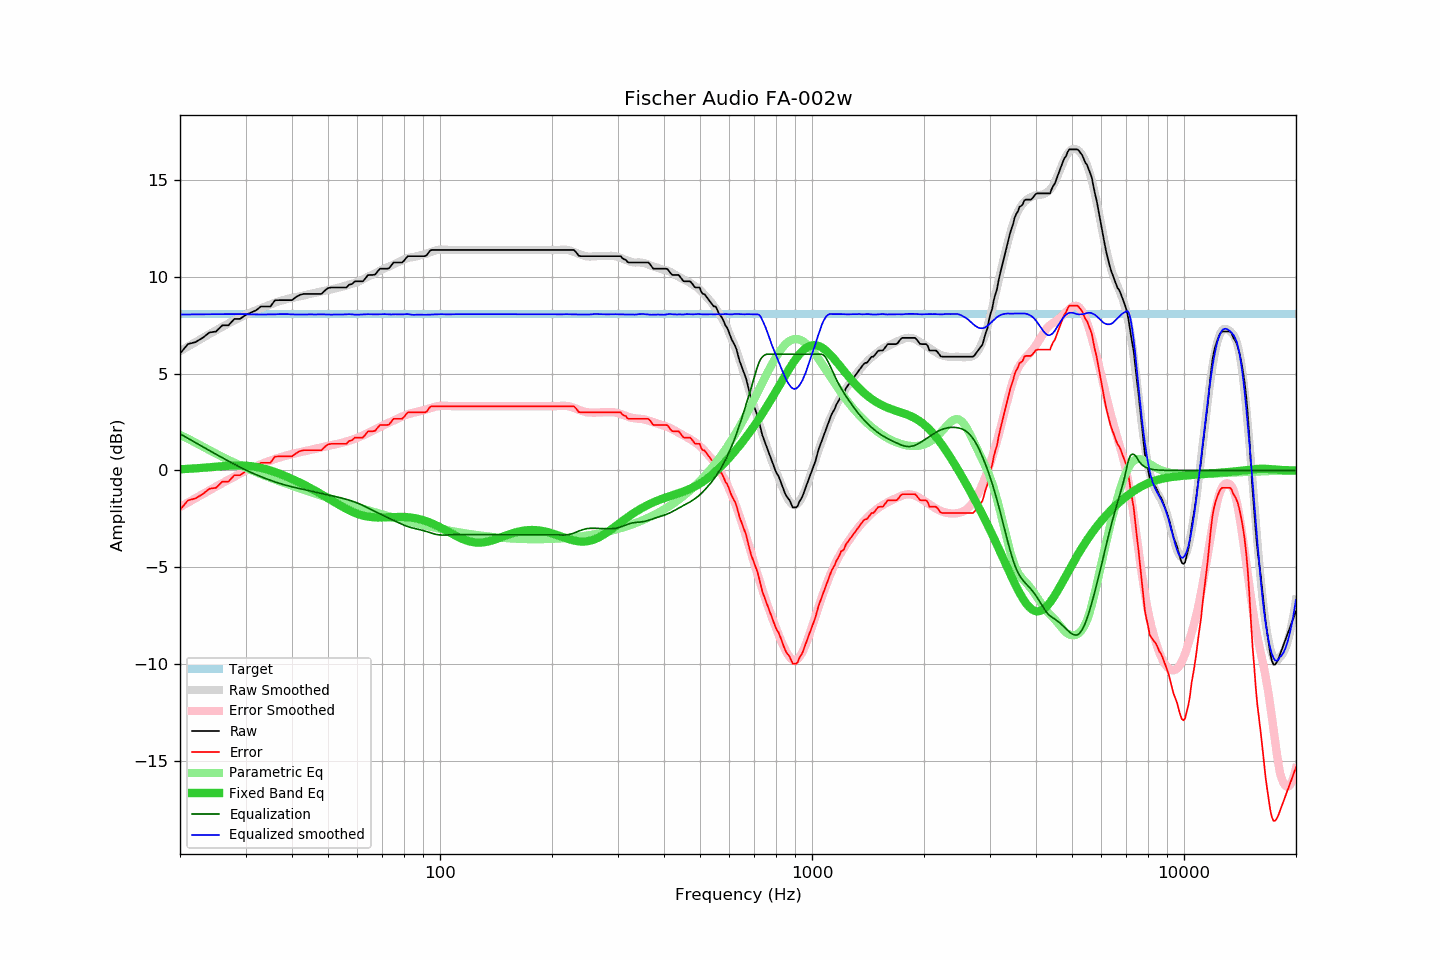

The file beside this chart, header and first rows:
frequency, raw, error, smoothed, error_smoothed, equalization, parametric_eq, equalized_raw, equalized_smoothed, target
20, 6.03, -2.04, 6.16, -1.89, 1.89, 0.06, 7.92, 8.05, 8.07
21, 6.52, -1.55, 6.39, -1.66, 1.66, 0.08, 8.18, 8.05, 8.07
22, 6.62, -1.45, 6.62, -1.44, 1.44, 0.11, 8.06, 8.06, 8.07
23, 6.84, -1.23, 6.84, -1.23, 1.23, 0.13, 8.07, 8.06, 8.07
24, 7.12, -0.95, 7.04, -1.02, 1.02, 0.16, 8.15, 8.07, 8.07
25, 7.17, -0.90, 7.23, -0.83, 0.83, 0.19, 8.01, 8.07, 8.07
26, 7.49, -0.58, 7.42, -0.65, 0.65, 0.22, 8.14, 8.07, 8.07
27, 7.49, -0.58, 7.59, -0.48, 0.48, 0.24, 7.97, 8.07, 8.07
28, 7.82, -0.25, 7.75, -0.32, 0.32, 0.25, 8.14, 8.07, 8.07
29, 7.82, -0.25, 7.90, -0.17, 0.17, 0.26, 7.99, 8.07, 8.07
30, 8.02, -0.05, 8.04, -0.03, 0.03, 0.25, 8.05, 8.07, 8.07
31, 8.14, 0.07, 8.15, 0.10, -0.10, 0.22, 8.04, 8.05, 8.07
32, 8.26, 0.19, 8.27, 0.22, -0.22, 0.18, 8.05, 8.06, 8.07
33, 8.46, 0.39, 8.37, 0.32, -0.32, 0.13, 8.14, 8.05, 8.07
34, 8.46, 0.39, 8.47, 0.42, -0.42, 0.07, 8.04, 8.05, 8.07
35, 8.46, 0.39, 8.57, 0.51, -0.51, -0.00, 7.95, 8.06, 8.07
36, 8.78, 0.71, 8.65, 0.59, -0.59, -0.08, 8.19, 8.06, 8.07
37, 8.79, 0.72, 8.74, 0.67, -0.67, -0.17, 8.13, 8.07, 8.07
38, 8.79, 0.72, 8.80, 0.73, -0.73, -0.25, 8.06, 8.07, 8.07
39, 8.79, 0.72, 8.86, 0.79, -0.79, -0.35, 8.00, 8.07, 8.07
40, 8.79, 0.72, 8.90, 0.85, -0.85, -0.44, 7.95, 8.06, 8.07
41, 8.95, 0.88, 8.94, 0.89, -0.89, -0.53, 8.06, 8.05, 8.07
42, 9.06, 0.99, 8.99, 0.94, -0.94, -0.63, 8.12, 8.05, 8.07
43, 9.11, 1.04, 9.03, 0.98, -0.98, -0.73, 8.13, 8.05, 8.07
44, 9.11, 1.04, 9.08, 1.03, -1.03, -0.83, 8.09, 8.05, 8.07
45, 9.11, 1.04, 9.13, 1.07, -1.07, -0.93, 8.04, 8.06, 8.07
46, 9.11, 1.04, 9.16, 1.11, -1.11, -1.03, 8.00, 8.05, 8.07
47, 9.11, 1.04, 9.20, 1.15, -1.15, -1.13, 7.96, 8.05, 8.07
48, 9.11, 1.04, 9.24, 1.19, -1.19, -1.23, 7.93, 8.06, 8.07
49, 9.28, 1.21, 9.28, 1.22, -1.22, -1.33, 8.06, 8.05, 8.07
50, 9.41, 1.34, 9.31, 1.26, -1.26, -1.43, 8.15, 8.05, 8.07
51, 9.44, 1.37, 9.34, 1.30, -1.30, -1.53, 8.14, 8.04, 8.07
52, 9.44, 1.37, 9.38, 1.33, -1.33, -1.63, 8.11, 8.05, 8.07
53, 9.44, 1.37, 9.42, 1.37, -1.37, -1.72, 8.07, 8.05, 8.07
54, 9.44, 1.37, 9.46, 1.41, -1.41, -1.82, 8.03, 8.05, 8.07
55, 9.44, 1.37, 9.50, 1.45, -1.45, -1.90, 7.99, 8.05, 8.07
56, 9.44, 1.37, 9.55, 1.49, -1.49, -1.98, 7.95, 8.06, 8.07
57, 9.59, 1.52, 9.60, 1.53, -1.53, -2.06, 8.06, 8.07, 8.07
58, 9.62, 1.55, 9.64, 1.58, -1.58, -2.13, 8.04, 8.06, 8.07
59, 9.76, 1.69, 9.67, 1.63, -1.63, -2.19, 8.13, 8.04, 8.07
60, 9.76, 1.69, 9.72, 1.68, -1.68, -2.24, 8.08, 8.04, 8.07
61, 9.76, 1.69, 9.79, 1.74, -1.74, -2.29, 8.02, 8.05, 8.07
62, 9.76, 1.69, 9.86, 1.80, -1.80, -2.33, 7.96, 8.06, 8.07
63, 9.91, 1.84, 9.94, 1.87, -1.87, -2.36, 8.04, 8.07, 8.07
64, 10.08, 2.01, 10.00, 1.93, -1.93, -2.38, 8.15, 8.07, 8.07
65, 10.09, 2.02, 10.06, 2.00, -2.00, -2.40, 8.09, 8.06, 8.07
66, 10.09, 2.02, 10.12, 2.06, -2.06, -2.42, 8.03, 8.06, 8.07
67, 10.12, 2.05, 10.18, 2.13, -2.13, -2.42, 8.00, 8.06, 8.07
68, 10.28, 2.21, 10.25, 2.19, -2.19, -2.43, 8.09, 8.06, 8.07
69, 10.41, 2.34, 10.31, 2.25, -2.25, -2.43, 8.16, 8.06, 8.07
70, 10.41, 2.34, 10.38, 2.31, -2.31, -2.43, 8.10, 8.07, 8.07
71, 10.41, 2.34, 10.43, 2.36, -2.36, -2.42, 8.05, 8.07, 8.07
72, 10.41, 2.34, 10.48, 2.42, -2.42, -2.42, 7.99, 8.06, 8.07
73, 10.44, 2.37, 10.52, 2.47, -2.47, -2.41, 7.97, 8.05, 8.07
74, 10.59, 2.52, 10.57, 2.52, -2.52, -2.41, 8.07, 8.05, 8.07
75, 10.73, 2.66, 10.63, 2.58, -2.58, -2.40, 8.16, 8.06, 8.07
76, 10.73, 2.66, 10.69, 2.63, -2.63, -2.40, 8.10, 8.06, 8.07
77, 10.73, 2.66, 10.74, 2.68, -2.68, -2.40, 8.05, 8.06, 8.07
78, 10.73, 2.66, 10.79, 2.73, -2.73, -2.40, 8.00, 8.05, 8.07
79, 10.73, 2.66, 10.84, 2.78, -2.78, -2.40, 7.95, 8.06, 8.07
... 553 more rows
